Dataset: images (GitHub, SriniMaiya/ECG-Signal-Classification). Classes: ARR, CHF, NSR.

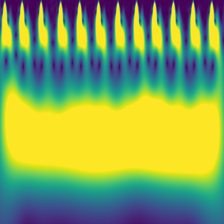
Label: NSR

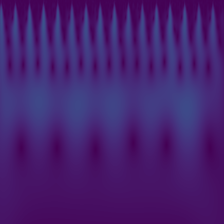
Label: CHF

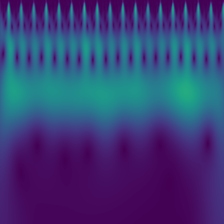
Label: NSR

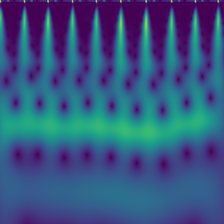
Label: ARR

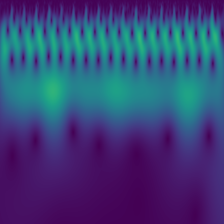
Label: CHF

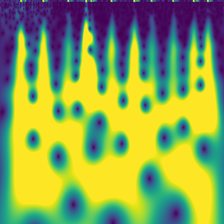
Label: ARR
